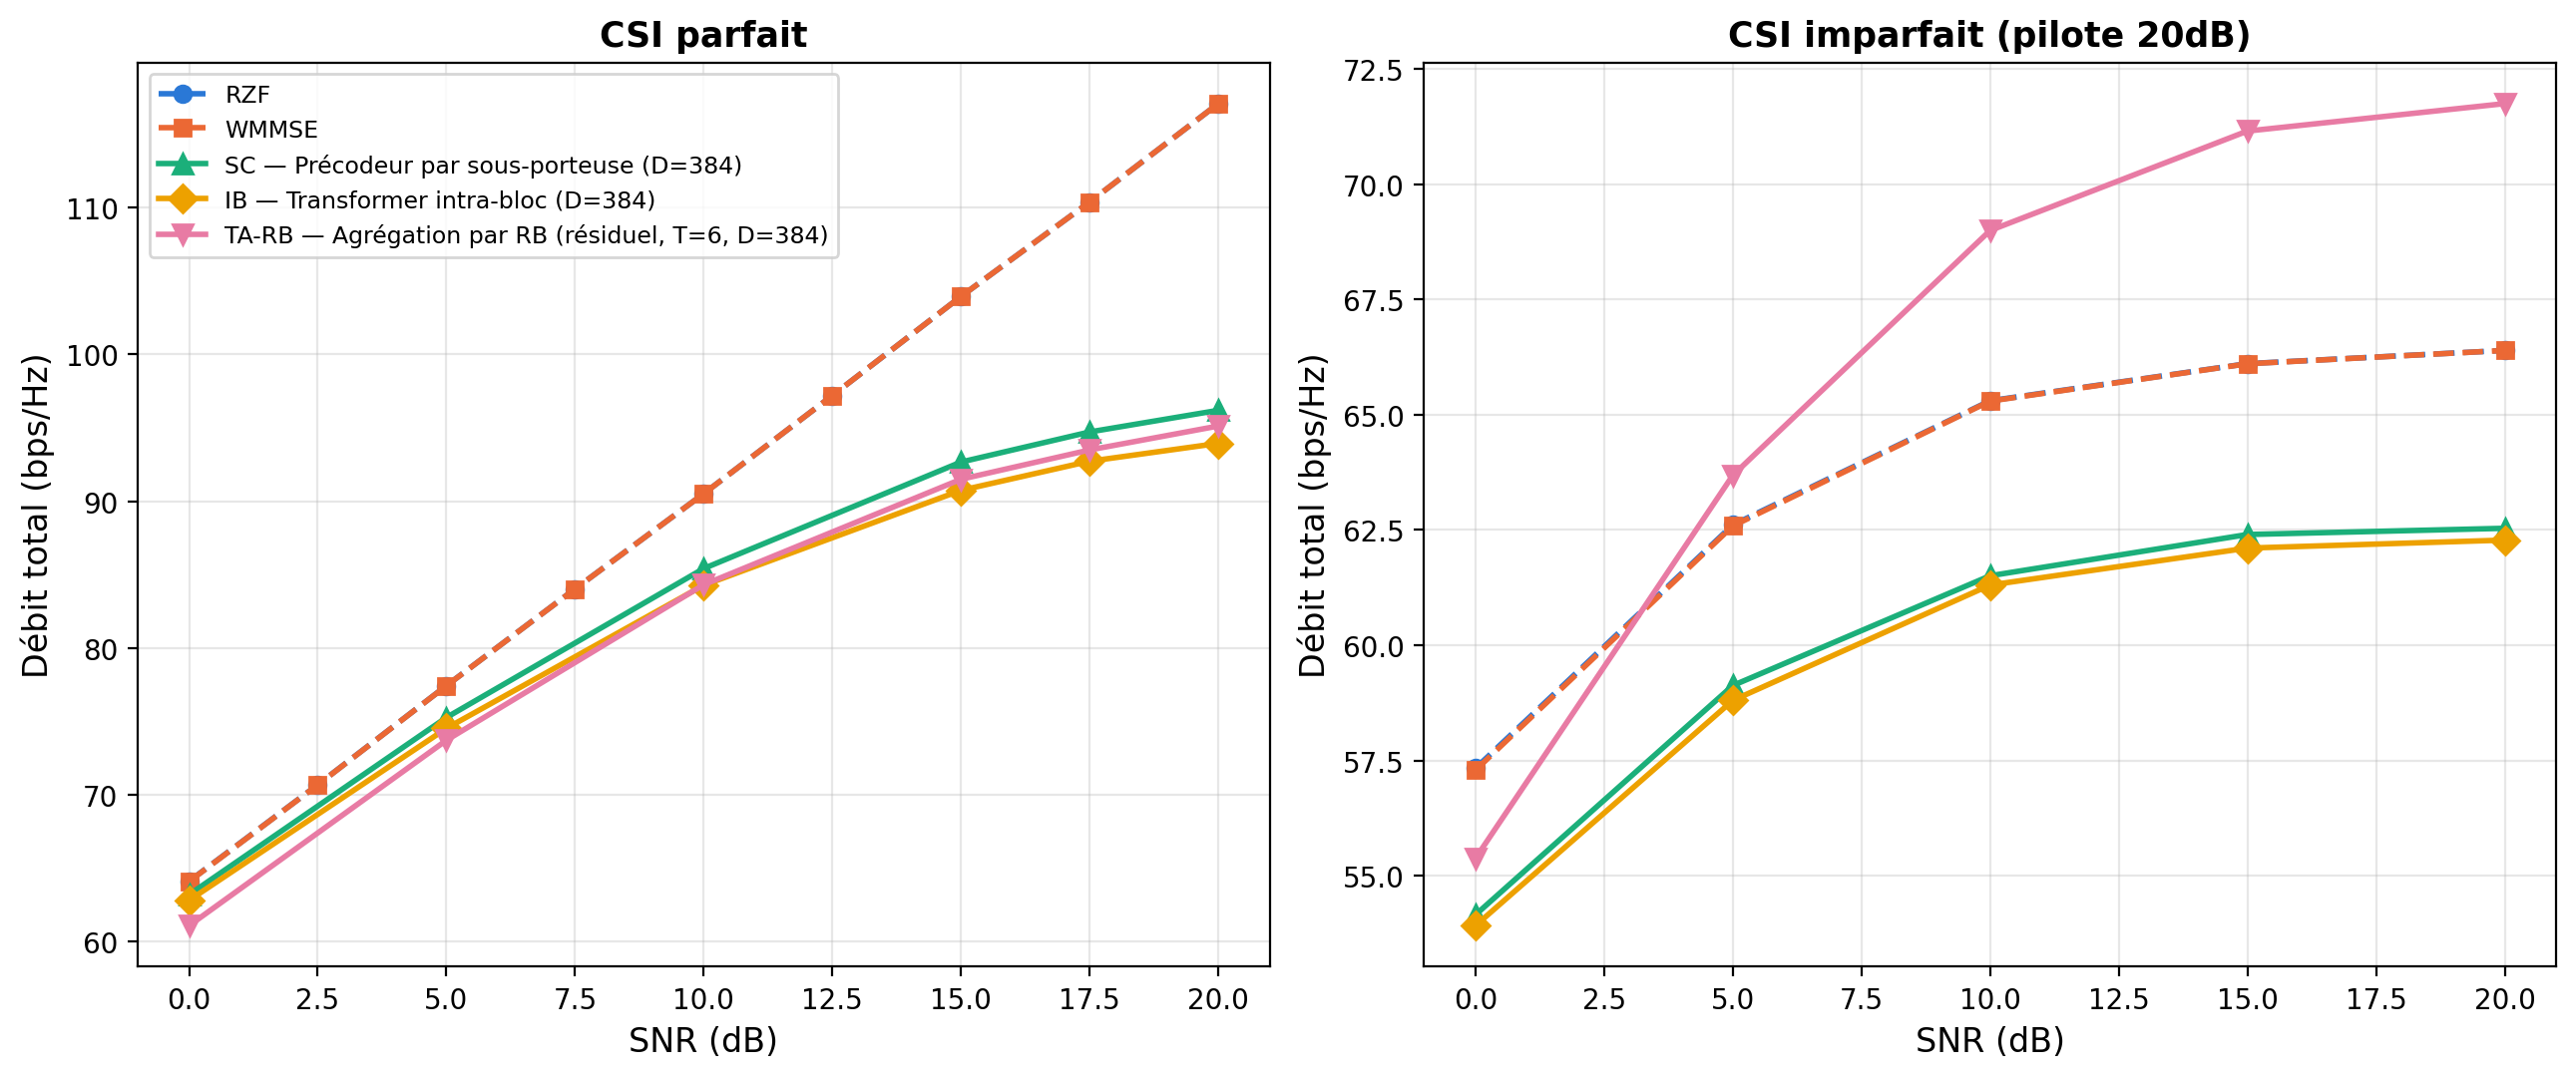

This figure's Python source:
"""
figA_sumrate_csi_perfect.py — Figure A, UMi MASSIVE (M=64, K=8),
VARIANTE D=384,L=4 (investigation "plafond 73-80% RZF" du 12/08, cf.
SESSION_LOG_20260808.md). Double panneau (gauche : CSI parfait, droite
: CSI imparfait pilote 20dB). RZF, WMMSE, SC, IB, TA-RB (T=6), les 3
architectures neuronales à D=384 (au lieu de D=128 dans la figure de
production `umi_massive/`), même budget 170ep (10 warmup + 160
finetune).

Figure de COMPARAISON, dossier séparé de `umi_massive/` (référence
D=128, INTACTE) -- ne pas confondre les deux versions.

Usage: python3 figA_sumrate_csi_perfect.py  (depuis son propre dossier, CPU)
"""
import json
import numpy as np
import matplotlib
matplotlib.use('Agg')
import matplotlib.pyplot as plt

DATA_DIR = '../../'

COLORS = {'RZF': '#2a78d6', 'WMMSE': '#eb6834', 'SC': '#1baf7a', 'IB': '#eda100', 'TA-RB': '#e87ba4'}
MARKERS = {'RZF': 'o', 'WMMSE': 's', 'SC': '^', 'IB': 'D', 'TA-RB': 'v'}
LABELS = {'RZF': 'RZF', 'WMMSE': 'WMMSE',
          'SC': 'SC — Précodeur par sous-porteuse (D=384)',
          'IB': 'IB — Transformer intra-bloc (D=384)',
          'TA-RB': 'TA-RB — Agrégation par RB (résiduel, T=6, D=384)'}
LINESTYLE = {'RZF': '--', 'WMMSE': '--', 'SC': '-', 'IB': '-', 'TA-RB': '-'}
ARCH_KEY = {'SC': 'single_sc', 'IB': 'intra_rb', 'TA-RB': 'ta_rb_residual'}
CSI_KEY = {'SC': 'SingleSC', 'IB': 'IntraRB', 'TA-RB': 'TA_RB_residual'}

classical = np.load(DATA_DIR + 'classical_comparison_M64K8_true.npy', allow_pickle=True).item()
snr_classical = classical['snr']

neural_evals = {k: json.load(open(DATA_DIR + f'diag_massive_gap_fullbudget_{ARCH_KEY[k]}_cap_d384l4.json'))['evals']
                for k in ('SC', 'IB', 'TA-RB')}
snr_neural = sorted(float(s) for s in next(iter(neural_evals.values())).keys())

csi_imp = json.load(open(DATA_DIR + 'diag_csi_imperfect_massive_capD384L4.json'))['pilot_results']['20.0']
snr_csi = sorted(float(s) for s in csi_imp['RZF'].keys())

fig, (ax1, ax2) = plt.subplots(1, 2, figsize=(13, 5.5))

# === panneau gauche : CSI parfait ===
ax1.plot(snr_classical, classical['rzf_full'], color=COLORS['RZF'], marker=MARKERS['RZF'],
         linestyle=LINESTYLE['RZF'], label=LABELS['RZF'], linewidth=2, markersize=6)
ax1.plot(snr_classical, classical['wmmse'], color=COLORS['WMMSE'], marker=MARKERS['WMMSE'],
         linestyle=LINESTYLE['WMMSE'], label=LABELS['WMMSE'], linewidth=2, markersize=6)
for k in ('SC', 'IB', 'TA-RB'):
    y = [neural_evals[k][f'{s:.1f}'] for s in snr_neural]
    ax1.plot(snr_neural, y, color=COLORS[k], marker=MARKERS[k], linestyle=LINESTYLE[k],
             label=LABELS[k], linewidth=2, markersize=7)
ax1.set_xlabel('SNR (dB)', fontsize=12)
ax1.set_ylabel('Débit total (bps/Hz)', fontsize=12)
ax1.set_title('CSI parfait', fontsize=12.5, fontweight='bold')
ax1.legend(fontsize=8.5, loc='upper left')
ax1.grid(True, alpha=0.3)

# === panneau droit : CSI imparfait (pilote 20dB) ===
for k in ('RZF', 'WMMSE', 'SC', 'IB', 'TA-RB'):
    jkey = CSI_KEY.get(k, k)
    y = [csi_imp[jkey][f'{s:.1f}']['pilot'] for s in snr_csi]
    ax2.plot(snr_csi, y, color=COLORS[k], marker=MARKERS[k], linestyle=LINESTYLE[k],
             linewidth=2, markersize=6 if k in ('RZF', 'WMMSE') else 7)
ax2.set_xlabel('SNR (dB)', fontsize=12)
ax2.set_ylabel('Débit total (bps/Hz)', fontsize=12)
ax2.set_title('CSI imparfait (pilote 20dB)', fontsize=12.5, fontweight='bold')
ax2.grid(True, alpha=0.3)

fig.tight_layout()
fig.savefig('figA_sumrate_csi_perfect.png', dpi=200, bbox_inches='tight')
fig.savefig('figA_sumrate_csi_perfect.pdf', bbox_inches='tight')
plt.close(fig)

out = {'perfect': {'RZF': {'snr': list(snr_classical), 'rate': list(classical['rzf_full'])},
                    'WMMSE': {'snr': list(snr_classical), 'rate': list(classical['wmmse'])},
                    **{k: {'snr': snr_neural, 'rate': [neural_evals[k][f'{s:.1f}'] for s in snr_neural]}
                       for k in ('SC', 'IB', 'TA-RB')}},
       'imperfect_pilot20dB': {k: {'snr': snr_csi,
                                    'rate': [csi_imp[CSI_KEY.get(k, k)][f'{s:.1f}']['pilot'] for s in snr_csi]}
                                for k in ('RZF', 'WMMSE', 'SC', 'IB', 'TA-RB')}}
with open('figA_sumrate_csi_perfect.json', 'w') as f:
    json.dump(out, f, indent=2)
print('✅ Figure A (UMi MASSIVE, D=384) -> figA_sumrate_csi_perfect.{png,pdf,json}')
